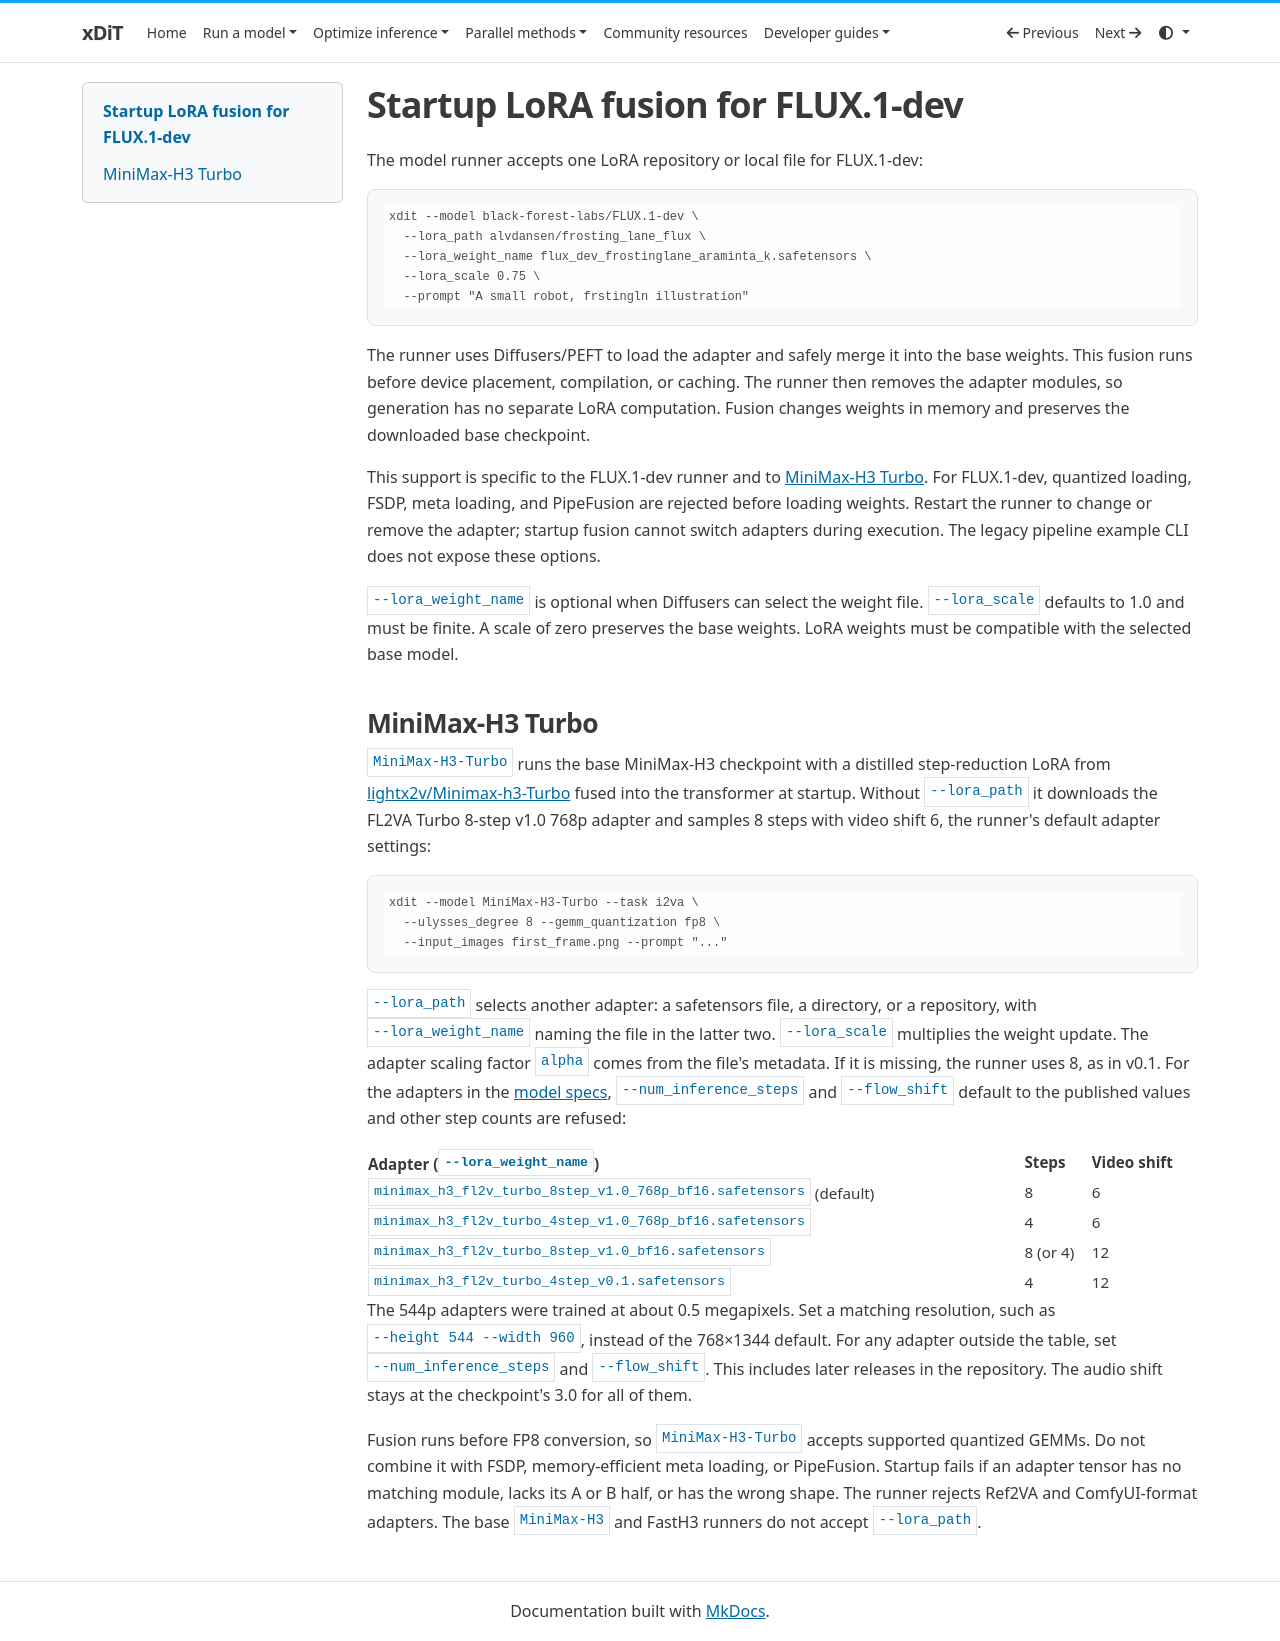

repository: xdit-project/xDiT · page: runner/lora/index.html · generator: mkdocs

# Startup LoRA fusion for FLUX.1-dev

The model runner accepts one LoRA repository or local file for FLUX.1-dev:

```bash
xdit --model black-forest-labs/FLUX.1-dev \
  --lora_path alvdansen/frosting_lane_flux \
  --lora_weight_name flux_dev_frostinglane_araminta_k.safetensors \
  --lora_scale 0.75 \
  --prompt "A small robot, frstingln illustration"
```

The runner uses Diffusers/PEFT to load the adapter and safely merge it into the base
weights. This fusion runs before device placement, compilation, or caching.
The runner then removes the adapter modules, so generation has no separate LoRA
computation. Fusion changes weights in memory and preserves the downloaded base checkpoint.

This support is specific to the FLUX.1-dev runner and to
[MiniMax-H3 Turbo](#minimax-h3-turbo). For FLUX.1-dev, quantized loading,
FSDP, meta loading, and PipeFusion are rejected before loading weights. Restart
the runner to change or remove the adapter; startup fusion cannot switch adapters
during execution. The legacy pipeline example CLI does not expose
these options.

`--lora_weight_name` is optional when Diffusers can select the weight file.
`--lora_scale` defaults to 1.0 and must be finite. A scale of zero preserves the
base weights. LoRA weights must be compatible with the selected base model.

## MiniMax-H3 Turbo

`MiniMax-H3-Turbo` runs the base MiniMax-H3 checkpoint with a distilled
step-reduction LoRA from
[lightx2v/Minimax-h3-Turbo](https://huggingface.co/lightx2v/Minimax-h3-Turbo)
fused into the transformer at startup. Without `--lora_path` it downloads the
FL2VA Turbo 8-step v1.0 768p adapter and samples 8 steps with video shift 6, the
runner's default adapter settings:

```bash
xdit --model MiniMax-H3-Turbo --task i2va \
  --ulysses_degree 8 --gemm_quantization fp8 \
  --input_images first_frame.png --prompt "..."
```

`--lora_path` selects another adapter: a safetensors file, a directory, or a
repository, with `--lora_weight_name` naming the file in the latter two.
`--lora_scale` multiplies the weight update. The adapter scaling factor `alpha`
comes from the file's metadata. If it is missing, the runner uses 8, as in v0.1.
For the adapters in the [model specs](https://github.com/ModelTC/Minimax-H3-Turbo#1-model-specs),
`--num_inference_steps` and `--flow_shift` default to the published values and
other step counts are refused:

| Adapter (`--lora_weight_name`) | Steps | Video shift |
| --- | --- | --- |
| `minimax_h3_fl2v_turbo_8step_v1.0_768p_bf16.safetensors` (default) | 8 | 6 |
| `minimax_h3_fl2v_turbo_4step_v1.0_768p_bf16.safetensors` | 4 | 6 |
| `minimax_h3_fl2v_turbo_8step_v1.0_bf16.safetensors` | 8 (or 4) | 12 |
| `minimax_h3_fl2v_turbo_4step_v0.1.safetensors` | 4 | 12 |

The 544p adapters were trained at about 0.5 megapixels. Set a matching resolution,
such as `--height 544 --width 960`, instead of the 768×1344 default.
For any adapter outside the table, set `--num_inference_steps` and `--flow_shift`.
This includes later releases in the repository. The audio shift stays at the
checkpoint's 3.0 for all of them.

Fusion runs before FP8 conversion, so `MiniMax-H3-Turbo` accepts supported
quantized GEMMs. Do not combine it with FSDP, memory-efficient meta loading, or PipeFusion.
Startup fails if an adapter tensor has no matching module, lacks its A or B half,
or has the wrong shape. The runner rejects Ref2VA and ComfyUI-format adapters.
The base `MiniMax-H3` and FastH3
runners do not accept `--lora_path`.
